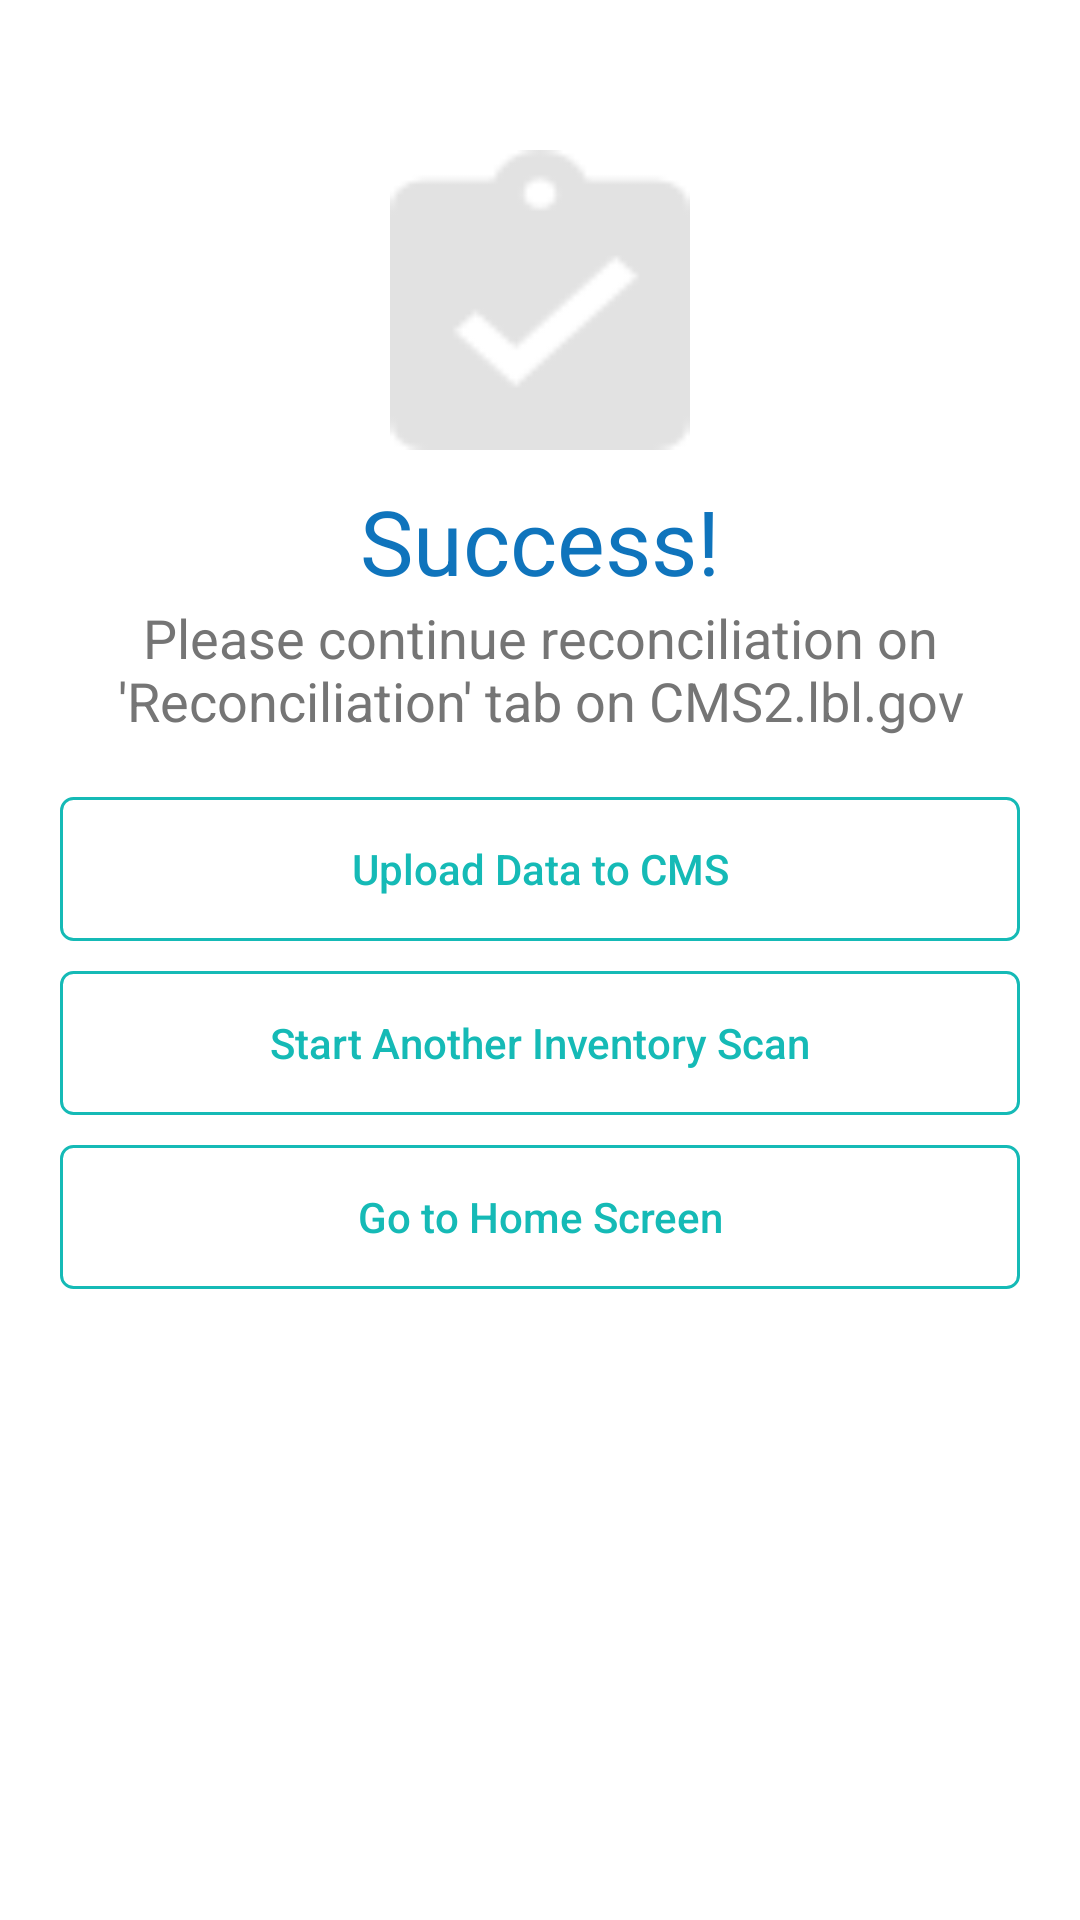

Produce the Android XML layout that renders to this screen, including the resource entries it uses.
<!-- AndroidManifest.xml: application theme Theme.InventoryManagement -->
<!-- res/layout/activity_post_success.xml -->
<?xml version="1.0" encoding="utf-8"?>
<ScrollView
    android:id="@+id/scrollViewRFIDContent"
    android:layout_width="match_parent"
    android:layout_height="match_parent"
    android:background="#FFFFFF"
    android:scrollbars="vertical"
    xmlns:android="http://schemas.android.com/apk/res/android"
    xmlns:app="http://schemas.android.com/apk/res-auto"
    xmlns:tools="http://schemas.android.com/tools"
    tools:context=".PostSuccess">
<androidx.constraintlayout.widget.ConstraintLayout
    android:layout_width="match_parent"
    android:layout_height="match_parent"
    tools:context=".PostSuccess"
    android:id="@+id/successLayout">

    <ImageView
        android:id="@+id/successIcon"
        android:layout_width="100dp"
        android:layout_height="100dp"
        android:layout_centerHorizontal="true"
        android:layout_centerVertical="true"
        android:layout_marginTop="50dp"
        android:background="@drawable/inspection"
        android:gravity="center"
        app:layout_constraintEnd_toEndOf="parent"
        app:layout_constraintStart_toStartOf="parent"
        app:layout_constraintTop_toTopOf="parent" />

    <EditText
        android:id="@+id/successText"
        android:layout_width="wrap_content"
        android:layout_height="wrap_content"
        android:layout_below="@+id/successIcon"
        android:layout_centerHorizontal="true"
        android:layout_marginTop="10dp"
        android:background="@android:color/transparent"
        android:clickable="false"
        android:focusable="false"
        android:focusableInTouchMode="false"
        android:gravity="center"
        android:inputType="textPersonName"
        android:selectAllOnFocus="false"
        android:singleLine="false"
        android:text="Success!"
        android:textColor="#0F74BC"
        android:textSize="30dp"
        app:layout_constraintEnd_toEndOf="@+id/successIcon"
        app:layout_constraintStart_toStartOf="@+id/successIcon"
        app:layout_constraintTop_toBottomOf="@+id/successIcon" />

    <EditText
        android:id="@+id/defaultText"
        android:layout_width="wrap_content"
        android:layout_height="wrap_content"
        android:layout_centerHorizontal="true"
        android:background="@android:color/transparent"
        android:clickable="false"
        android:focusable="false"
        android:focusableInTouchMode="false"
        android:gravity="center"
        android:inputType="textPersonName|textMultiLine"
        android:lines="2"
        android:maxLines="2"
        android:selectAllOnFocus="false"
        android:singleLine="false"
        android:text="Please continue reconciliation on 'Reconciliation' tab on CMS2.lbl.gov"
        android:textColor="#757575"
        android:textSize="18dp"
        app:layout_constraintEnd_toEndOf="@+id/successText"
        app:layout_constraintStart_toStartOf="@+id/successText"
        app:layout_constraintTop_toBottomOf="@+id/successText" />
    <TextView
        android:id="@+id/badge_notification"
        android:layout_width="wrap_content"
        android:layout_height="wrap_content"
        android:layout_marginEnd="10dp"
        android:background="@drawable/item_count"
        android:gravity="center"
        android:text=""
        android:textColor="#FFF"
        android:textSize="14dp"
        android:textStyle="bold"
        android:visibility="gone"
        app:layout_constraintBottom_toBottomOf="@+id/postScan"
        app:layout_constraintEnd_toEndOf="@+id/postScan"
        app:layout_constraintTop_toTopOf="@+id/postScan" />
    <Button
        android:id="@+id/postScan"
        android:layout_width="match_parent"
        android:layout_height="wrap_content"
        android:layout_marginStart="20dp"
        android:layout_marginTop="20dp"
        android:layout_marginEnd="20dp"
        android:background="@drawable/sign_out_border"
        android:text="Upload Data to CMS"
        android:textAllCaps="false"
        android:textColor="#15BAB6"
        android:textSize="14dp"
        app:backgroundTint="@null"
        app:layout_constraintEnd_toEndOf="@+id/defaultText"
        app:layout_constraintStart_toStartOf="@+id/defaultText"
        app:layout_constraintTop_toBottomOf="@+id/defaultText" />
    <Button
        android:id="@+id/startAnotherInvScan"
        android:layout_width="match_parent"
        android:layout_height="wrap_content"
        android:layout_marginStart="20dp"
        android:layout_marginTop="10dp"
        android:layout_marginEnd="20dp"
        android:background="@drawable/sign_out_border"
        android:text="Start Another Inventory Scan"
        android:textAllCaps="false"
        android:textColor="#15BAB6"
        android:textSize="14dp"
        app:backgroundTint="@null"
        app:layout_constraintEnd_toEndOf="@+id/postScan"
        app:layout_constraintStart_toStartOf="@+id/postScan"
        app:layout_constraintTop_toBottomOf="@+id/postScan" />
    <Button
        android:id="@+id/gotohome"
        android:layout_width="match_parent"
        android:layout_height="wrap_content"
        android:layout_marginStart="20dp"
        android:layout_marginTop="10dp"
        android:layout_marginEnd="20dp"
        android:background="@drawable/sign_out_border"
        android:text="Go to Home Screen"
        android:textAllCaps="false"
        android:textColor="#15BAB6"
        android:textSize="14dp"
        app:backgroundTint="@null"
        app:layout_constraintEnd_toEndOf="@+id/startAnotherInvScan"
        app:layout_constraintStart_toStartOf="@+id/startAnotherInvScan"
        app:layout_constraintTop_toBottomOf="@+id/startAnotherInvScan" />
</androidx.constraintlayout.widget.ConstraintLayout>
</ScrollView>
<!-- resources referenced by this layout -->
<resources>
  <!-- drawable inspection: png bitmap (drawable, 1089 bytes) -->
  <!-- drawable item_count (drawable) -->
  <?xml version="1.0" encoding="utf-8"?>
  <shape xmlns:android="http://schemas.android.com/apk/res/android"
      android:shape="rectangle">
      <corners android:radius="4dp" />
      <solid android:color="#f20000" />
      <stroke
          android:width="2dip"
          android:color="#f20000" />
      <padding
          android:bottom="3dp"
          android:left="3dp"
          android:right="3dp"
          android:top="3dp" />
  </shape>
  <!-- drawable sign_out_border (drawable) -->
  <?xml version="1.0" encoding="utf-8"?>
  <selector xmlns:android="http://schemas.android.com/apk/res/android">
  
      <item><shape>
          <stroke android:width="1dp" android:color="#15BAB6" />
  
          <solid android:color="@android:color/transparent" />
  
          <corners
              android:bottomLeftRadius="4dp"
              android:bottomRightRadius="4dp"
              android:topLeftRadius="4dp"
              android:topRightRadius="4dp" />
      </shape></item>
  
  </selector>
  <style name="Theme.InventoryManagement" parent="Theme.MaterialComponents.DayNight.DarkActionBar">
          
          <item name="colorPrimary">@color/purple_500</item>
          <item name="colorPrimaryVariant">@color/purple_700</item>
          <item name="colorOnPrimary">@color/white</item>
          
          <item name="colorSecondary">@color/teal_200</item>
          <item name="colorSecondaryVariant">@color/teal_700</item>
          <item name="colorOnSecondary">@color/black</item>
          
          <item name="android:statusBarColor" tools:targetApi="l">?attr/colorPrimaryVariant</item>
          
      </style>
  <color name="purple_500">#FF6200EE</color>
  <color name="purple_700">#FF3700B3</color>
  <color name="white">#FFFFFFFF</color>
  <color name="teal_200">#FF03DAC5</color>
  <color name="teal_700">#FF018786</color>
  <color name="black">#FF000000</color>
</resources>
